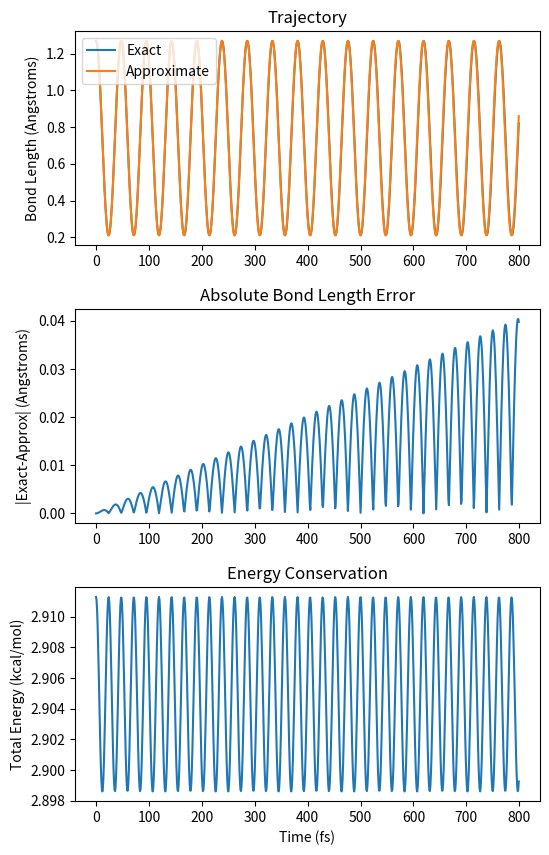

This figure's Python source:
#@title **Integrate the Equations of Motion**
#@markdown *Both algorithms require initial positions and initial velocities of the atoms.*
#@markdown *To simplify matters, the code assumes that the inital velocity is 0 and*
#@markdown *the initial bond distance is the equilibrium bond distance plus 1 bohr (i.e. 0.529 Angstroms).*
#@markdown *In other words, we stretch the molecule a little and let it go!*
from mpl_toolkits.mplot3d.axes3d import axis3d
import math
import matplotlib.pyplot as plt
from matplotlib import rc
rc('animation',html='jshtml')
import numpy as np
from mpl_toolkits import mplot3d as plt3d
import matplotlib.animation as animation

pi=math.pi
time=[]
x_t=[]
v_t=[]
a_t=[]
x_t_exact=[]
error=[]
E=[]
def d(x,y):#returns derivative of a given point
  return y/x
def plotgraph(xarr,yarr,lx,ly):#     Takes two arrays and, using the first array's values as x coordinates
                              #     and the second one's for y coordinates, plots them, and then proceeding
  plt.plot(xarr,yarr)      #     to label the x axis as whatever 'lx' is and labels the y axis with the 'ly' argument
  plt.xlabel(lx)
  plt.ylabel(ly)
  return plt.plot

def avg(var1, var2):#Adds two numbers
  var_sum=((var1+var2))
  return var_sum/2
def pr(formula):#So I don't have to write out the whole word every time... We programmers are kind of lazy I guess
  print(formula)
def pw(b,e):#Me being lazy again...
  return math.pow(b,e)
def _2(base_number):#returns input number squared
  return (base_number*base_number)
def abs(var):#absolute value function
  var2=_2(var)
  return math.sqrt(var2)

# @markdown Choose Integration Algorithm:
equation="Velocity-Verlet" #@param ["Velocity-Verlet", "Euler"]
#@markdown Time step ($\Delta t$) in fs:
deltat=1.0#@param {type:"number"}
# @markdown Number of simulation steps
# @markdown   *Simulation length is ($\Delta t$) x (number of steps) in fs
Length_Of_Run = 800#@param {type:"number"}
#@markdown The vibrational frequency ($\omega$) in cm$^{-1}$
omega = 4400#@param {type:"number"}
#@markdown The reduced mass of the diatomic ($\mu$) in a.m.u.
mu = 0.5#@param {type:"number"}
#@markdown Equilibrium Bond distance in Angstroms
r=0.74 #@param {type:"number"}

debugpr=0

#Unit conversions

c=299792458 #speed of light
au2fs = 0.02418843266 #Converts aomitc units to fs
amu2au = 1822.8885 #Converts amu to electron mass
wn2au = 100*c*pow(10,-15)*au2fs #Converts wavenumbers to atomic units of frequency
eh2kcal = 627.509474 #Converts hartrees (E_h) to kcal/mol
bohr2ang = 0.5291772 #Converts bohrs to angstroms

deltaT=deltat/au2fs #Convert fs to atomic units
m=mu*amu2au
om=omega*wn2au
k=m*_2(om)


xt=1 #Starting X value
vt=0 #Starting velocity
at=-k/m #Starting acceleration
error1=0 #We start with no error
E1=(0.5*k*_2(xt)+.5*m*_2(vt))*eh2kcal #Total energy

x_t.append(xt) #Putting above values into respective arrays
v_t.append(vt)
a_t.append(at)
error.append(error1)
E.append(E1)

def eom(times): #Integrates the equations of motion (Main function)
  t1=1 #Creating an index for each variable
  xt1=0
  vt1=0
  at1=0
  xte1=1
  er1=0
  e1=0
  time.append(0)
  x_t_exact.append(1)
  o=0#placeholder for equation output
  for i in range(times-1):
    if equation=="Velocity-Verlet": #Velocity Verlet Integration
      o=t1*deltaT #T
      time.append(o)
      t1+=1

      o=math.cos(xte1*deltaT*om)# x(t) exact
      x_t_exact.append(o)
      xte1+=1

      o=x_t[len(x_t)-1]+v_t[len(x_t)-1]*deltaT+.5*a_t[len(x_t)-1]*_2(deltaT) #x(t)
      x_t.append(o)
      xt1+=1

      o=(-1*k*x_t[len(x_t)-1])/m #a(t)
      a_t.append(o)
      at1+=1

      o=v_t[len(v_t)-1]+.5*(a_t[len(a_t)-2]+a_t[len(a_t)-1])*deltaT #v(t)
      v_t.append(o)
      vt1+=1

      o=(.5*m*_2(v_t[len(v_t)-1])+.5*k*_2(x_t[len(x_t)-1]))*eh2kcal #Energy
      E.append(o)
      e1+=1

      o=abs(x_t_exact[len(x_t_exact)-1]-x_t[len(x_t)-1])#error
      error.append(o)
      er1+=1
    if equation=="Euler": #Euler integration
      o=t1*deltaT #T
      time.append(o)
      t1+=1

      o=math.cos(xte1*deltaT*om)# x(t) exact
      x_t_exact.append(o)
      xte1+=1

      o=x_t[len(x_t)-1]+v_t[len(x_t)-1]*deltaT+.5*a_t[len(x_t)-1]*_2(deltaT) #x(t)
      x_t.append(o)
      xt1+=1

      o=(-1*k*x_t[len(x_t)-1])/m #a(t)
      a_t.append(o)
      at1+=1

      o=v_t[vt1]+a_t[at1-1]*deltaT#v(t)
      v_t.append(o)
      vt1+=1

      o=(.5*m*_2(v_t[len(v_t)-1])+.5*k*_2(x_t[len(x_t)-1]))*eh2kcal #Energy
      E.append(o)
      e1+=1

      o=abs(x_t_exact[len(x_t_exact)-1]-x_t[len(x_t)-1])#error
      error.append(o)
      er1+=1
if debugpr>0:
  pr("Delta T/Pi")    #this section prints arrays and their titles
  pr(deltat)
  pr("T")
  pr(time)
  pr("x(t)")
  pr(x_t)
  pr("v(t)")
  pr(v_t)
  pr("a(t)")
  pr(a_t)
  pr("x(t) exact")
  pr(x_t_exact)
  pr("error")
  pr(error)
p=0

eom(Length_Of_Run)#executes main  function




#@title **Animate**
%matplotlib agg
#@markdown *This section of code will display an animation of a vibrating molecule based on the equations of motion you integrated. The circles are the atoms.*

#@markdown Number of Animation frames shown per second in animation:

#@markdown *Note: the human eye will start to see motion somewhere between 30-60 fps
fps=80 #@param {type:"number"}
intrvl=1000/fps#this takes desired fps and converts it to millisecond delay between frames
#@markdown How much delay before the animation repeats, in milliseconds
r_d=1000#@param {type:"number"}
#@markdown This changes how big objects shown in animation are, in typographic points(1 point=1/72 in)
object_radius = 803 #@param {type:"slider", min:30, max:1000, step:1}
#@markdown Color of objects shown in animation(r for red, g for green, b for blue)
object_color= "b" #@param ["r","g","b"]
ballvar=object_color+"o" #takes color and formats it into a marker style, by adding the o it makes a circle colored according to object_color
#@markdown Number of animation frames to run

#@markdown *Note: number of frames can't be more than Length of run
nframes=200 #@param {type:"number"}
if nframes>Length_Of_Run:
  pr("Warning: number of animation frames cannot be larger than length of run. defaulting to length of run")
  nframes=Length_Of_Run

startx=x_t[0]*bohr2ang+r
lenx=0.5*startx+0.5
fig=plt.figure()
ax=plt.axes(title="Vibrating Molecule",xlabel="Atomic Positions (Angstroms)",xlim=(-lenx,lenx),ylim=(-.5,.5))

def frame(w):#for x(t)
  global ax1
  global p
  global object_radius
  global object_color
  global r
  if not p>=w:

    if p==0:#first frame

      global x1,x2,y,d
      d=x_t[p]*bohr2ang+r
      x1=0-.5*d
      x2=0+.5*d
      x=[x1,x2]
      y=[0,0] #I fixed y, as the y does not change
    elif p%2==0:#any subsequent even frame index
      d=x_t[p]*bohr2ang+r
      x1=0-.5*d
      x2=0+.5*d
      x=[x1,x2]
      y=[0,0]
    elif p%2==1:#any subsequent odd frame index
      d=x_t[p]*bohr2ang+r
      x1=0-.5*d
      x2=0+.5*d
      y=[0,0]
      x=[x1,x2]
    ax.clear()
    plt.title("Vibrating Molecule")
    ax.set_xlim(-lenx,lenx)
    ax.set_ylim(-.5,.5)
    plt.xlabel("Atomic Positions (Angstroms)")
    ax.scatter(x,y,s=object_radius,c=object_color)
    p+=1
  else:
    p=0

anim = animation.FuncAnimation(fig, frame, frames=nframes, blit=False, repeat=True,repeat_delay=r_d,interval=intrvl)

anim

#@title **Generate Plots**
#@markdown *This code will generate three plots. The first overlays the Exact trajectory*
#@markdown *and the Approximate trajectory based on your integration method.*
#@markdown *The second plot shows that absolute difference between the Exact trajctory and the Approximate trajectory.*
#@markdown *The final plot shows how the energy of the molecule changes over time.*
plt.close()
%matplotlib inline
%matplotlib inline
import matplotlib.pyplot as plt

#plots information. For trajectory graph, x(t) exact is in blue, and x(t) in yellow
#Convert time to fs and position to Angstrom
time_fs = np.asarray(time)*au2fs
x_t_exact_ang=np.asarray(x_t_exact)*bohr2ang+r
x_t_ang = np.asarray(x_t)*bohr2ang+r
error_ang=np.asarray(error)*bohr2ang

fig = plt.figure(figsize=(6,10))
axs = fig.subplots(3)
axs[0].plot(time_fs, x_t_exact_ang,label="Exact")
axs[0].plot(time_fs, x_t_ang,label="Approximate")
axs[0].legend(loc="upper left")
axs[0].set_title("Trajectory")
axs[0].set_ylabel("Bond Length (Angstroms)")
axs[1].set_title("Absolute Bond Length Error")
axs[1].set_ylabel("|Exact-Approx| (Angstroms)")
axs[1].plot(time_fs,error_ang)
#axs[1].sharex(axs[0, 0])
axs[2].plot(time_fs, E)
axs[2].set_title("Energy Conservation")
axs[2].set_ylabel("Total Energy (kcal/mol)")
plt.xlabel("Time (fs)")
fig.subplots_adjust(hspace=0.3)

plt.show()

